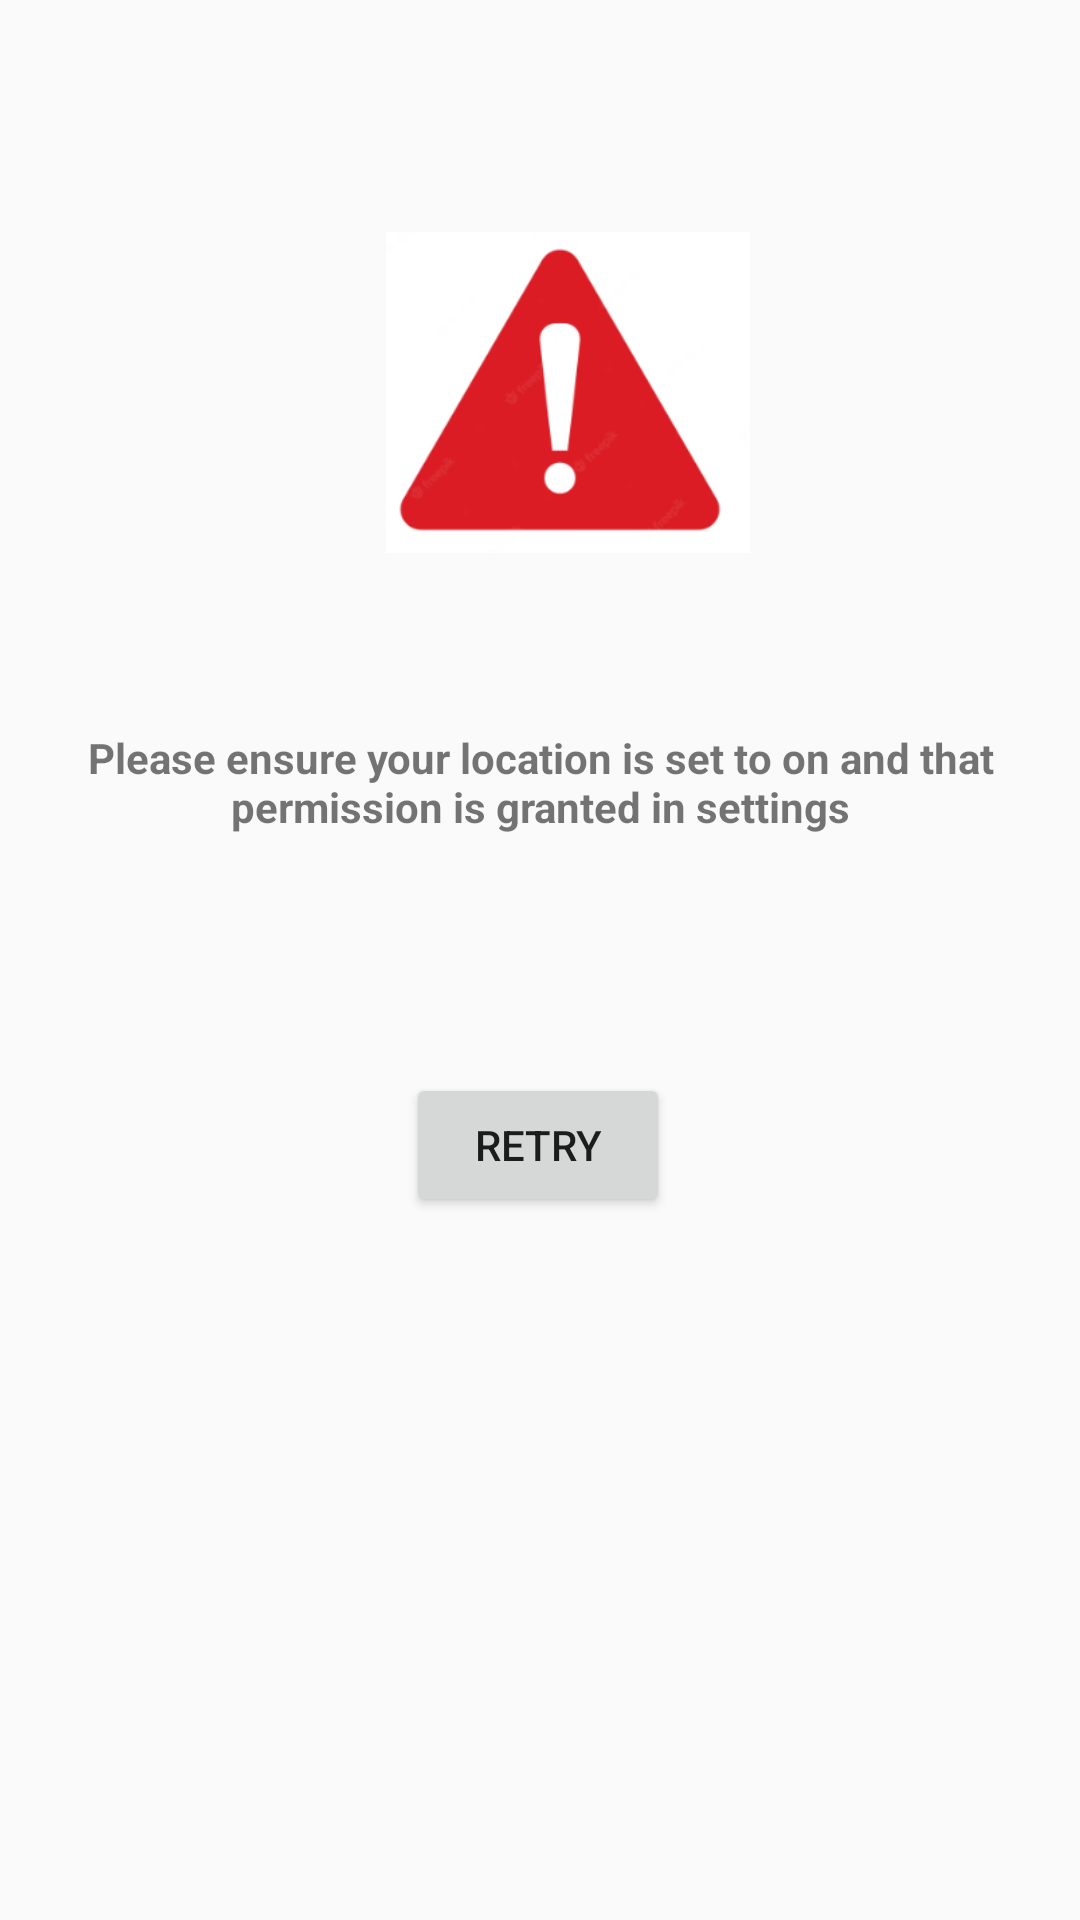

The Android layout XML behind this screen, and the referenced resources:
<!-- AndroidManifest.xml: application theme AppTheme.NoActionBar -->
<!-- res/layout/activity_nopermission.xml -->
<?xml version="1.0" encoding="utf-8"?>
<androidx.constraintlayout.widget.ConstraintLayout xmlns:android="http://schemas.android.com/apk/res/android"
    xmlns:app="http://schemas.android.com/apk/res-auto"
    xmlns:tools="http://schemas.android.com/tools"
    android:layout_width="match_parent"
    android:layout_height="match_parent"
    tools:context=".Nopermission">


    <TextView
        android:id="@+id/textView2"
        android:layout_width="307dp"
        android:layout_height="76dp"
        android:gravity="center"
        android:text="Please ensure your location is set to on and that permission is granted in settings"
        android:textSize="14sp"
        android:textStyle="bold"
        app:layout_constraintBottom_toBottomOf="parent"
        app:layout_constraintEnd_toEndOf="parent"

        app:layout_constraintStart_toStartOf="parent"
        app:layout_constraintTop_toTopOf="parent"
        app:layout_constraintVertical_bias="0.395" />

    <Button
        android:id="@+id/retry"
        android:layout_width="wrap_content"
        android:layout_height="wrap_content"
        android:text="Retry"
        app:layout_constraintBottom_toBottomOf="parent"
        app:layout_constraintEnd_toEndOf="parent"
        app:layout_constraintHorizontal_bias="0.498"
        app:layout_constraintStart_toStartOf="parent"
        app:layout_constraintTop_toTopOf="parent"
        app:layout_constraintVertical_bias="0.604" />

    <ImageView
        android:id="@+id/imageView5"
        android:layout_width="138dp"
        android:layout_height="107dp"
        app:layout_constraintBottom_toBottomOf="parent"
        app:layout_constraintEnd_toEndOf="parent"
        app:layout_constraintHorizontal_bias="0.542"
        app:layout_constraintStart_toStartOf="parent"
        app:layout_constraintTop_toTopOf="parent"
        app:layout_constraintVertical_bias="0.145"
        app:srcCompat="@drawable/allert" />

</androidx.constraintlayout.widget.ConstraintLayout>
<!-- resources referenced by this layout -->
<resources>
  <!-- drawable allert: png bitmap (drawable-v24, 17140 bytes) -->
  <style name="AppTheme.NoActionBar" parent="Theme.AppCompat.Light.NoActionBar">
          
          <item name="windowActionBar">false</item>
          <item name="windowNoTitle">true</item>
          
          <item name="android:windowFullscreen">true</item>
          
      </style>
</resources>
